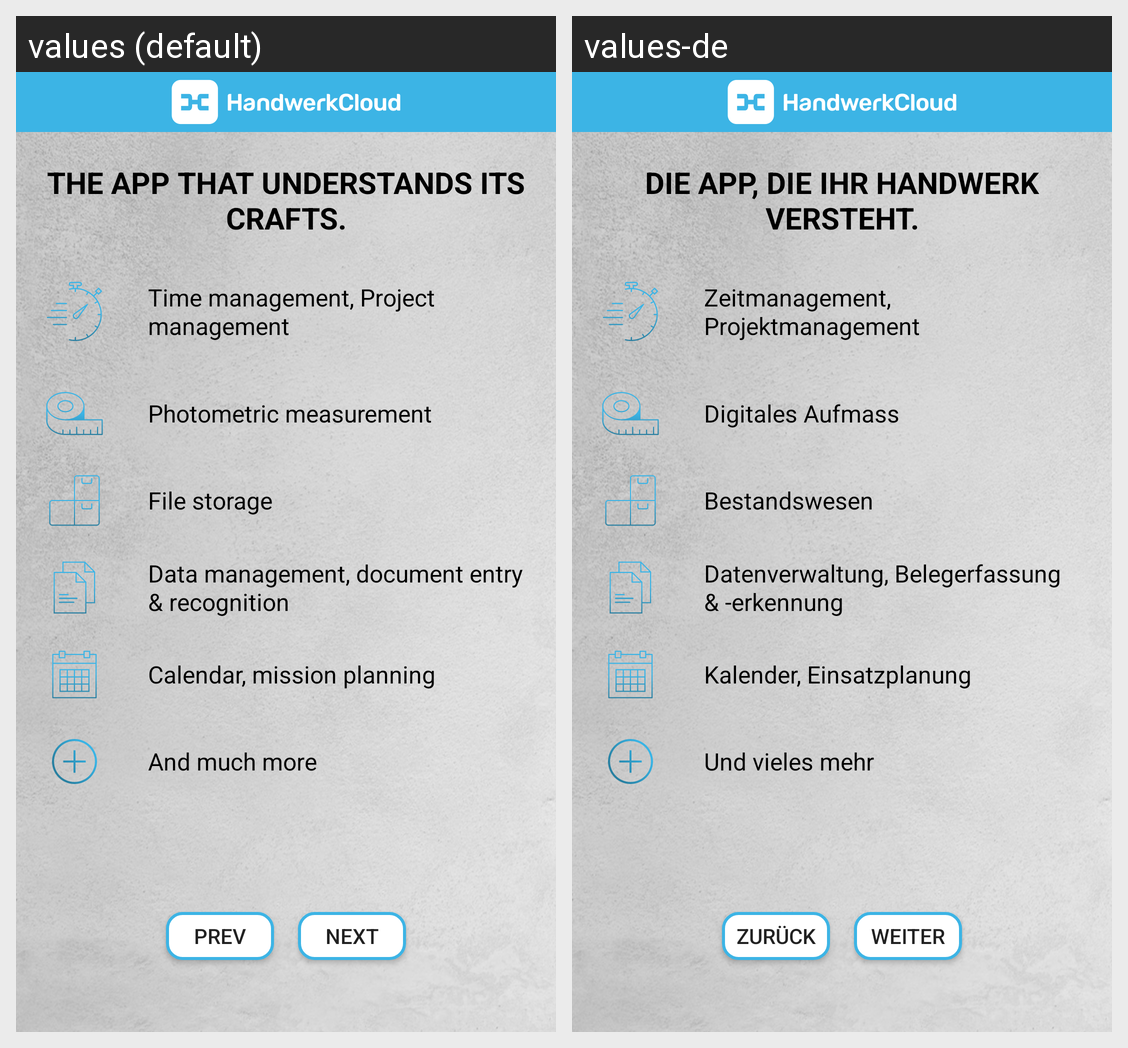

Translations of the strings shown on this Android screen, per locale in the grid:
Android screen res/layout/fragment_intro2.xml rendered under 2 locales, left to right: values (default), values-de. Device: Nexus 5 (rendered at 1080×1920; each locale shown at half size, 540×960, under a caption strip naming it); theme Theme.ownCloud.Toolbar.
Strings drawn on this screen, with the default value and each locale's value (text and hints the layout hard-codes, and strings that could not be matched under every locale, appear in the picture but are not listed):

intro2
  values: THE APP THAT UNDERSTANDS ITS CRAFTS.
  values-de: DIE APP, DIE IHR HANDWERK VERSTEHT.

intro_time_management
  values: Time management, Project management
  values-de: Zeitmanagement, Projektmanagement

intro_photometric
  values: Photometric measurement
  values-de: Digitales Aufmass

intro_filestorage
  values: File storage
  values-de: Bestandswesen

intro_datamanagement
  values: Data management, document entry & recognition
  values-de: Datenverwaltung, Belegerfassung & -erkennung

intro_calendar
  values: Calendar, mission planning
  values-de: Kalender, Einsatzplanung

intro_andmore
  values: And much more
  values-de: Und vieles mehr

string_prev
  values: Prev
  values-de: Zurück

string_next
  values: Next
  values-de: Weiter
